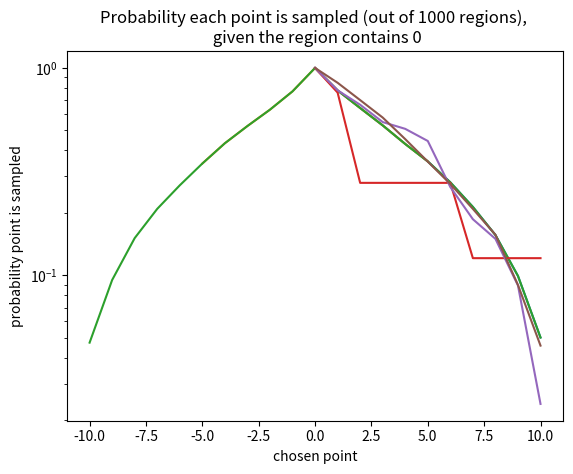

Write the Python code that produced this figure.
import numpy as np 
import matplotlib.pyplot as plt

def genRegions(n):

	# generate n regions and store them as tuples in a list

	regions = []
	for i in range(0, n):
		low = np.random.uniform(-11, 11)
		high = np.random.uniform(-11, 11)
		if (low < high):
			regions.append((low, high))
		else:
			regions.append((high, low))
	return regions

regions = genRegions(10000)

# PROBLEM 1

def contains(region, point):
	
	# check if region contains points

	if (point <= region[1]) and (point >= region[0]):
		return True
	return False

# PROBLEM 2

def findProb(point, regions):

	# finds the probability a region in regions contains point
	# if it contains 0 as well

	weight = 1 / len(regions)

	# find P(x = 0 & x = 1)
	num = 0
	den = 0
	for region in regions:
		height = 1 / (region[1] - region[0])
		if (contains(region, 0)):
			den += weight * height 
			if contains(region, point):
				num += weight * height
	p1 = num / den

	# find P(x = 0)
	num = 0
	den = 0
	for region in regions:
		height = 1 / (region[1] - region[0])
		if (contains(region, 0)):
			num += weight * height
			den += weight * height
	p2 = num / den

	return (p1 / p2)


print("The probability of getting x=1 for regions containing x=0 is:", findProb(1, regions))

# PROBLEM 3

def findProbOverRange(rStart, rEnd, regions):

	# plots the probability for each point in [rStart, rEnd) that it 
	# is in a region in regions given that region contains 0

	probabilities = []

	for p in range(rStart, rEnd):
		probabilities.append(findProb(p, regions))

	return probabilities

y = findProbOverRange(0, 11, regions)
x = np.arange(0, 11)
plt.xlabel("chosen point")
plt.ylabel("probability point is sampled")
plt.title("Probability each point is sampled, given the region contains 0")
plt.plot(x, y)
plt.show()

# PROBLEM 5

y = findProbOverRange(-5, 6, regions)
x = np.arange(-5, 6)
plt.xlabel("chosen point")
plt.ylabel("probability point is sampled")
plt.title("Probability each point is sampled (on a logarithmic scale), \n given the region contains 0")
plt.semilogy(x, y)
plt.show()

y = findProbOverRange(-10, 11, regions)
x = np.arange(-10, 11)
plt.xlabel("chosen point")
plt.ylabel("probability point is sampled")
plt.title("Probability each point is sampled (on a logarithmic scale), \n given the region contains 0")
plt.semilogy(x, y)
plt.show()

# PROBLEM 6
r = int(np.random.uniform(0, 9990))

y = findProbOverRange(0, 11, regions[r : r + 10])
x = np.arange(0, 11)
plt.xlabel("chosen point")
plt.ylabel("probability point is sampled")
plt.title("Probability each point is sampled (out of 10 regions), \n given the region contains 0")
plt.plot(x, y)
plt.show()

r = int(np.random.uniform(0, 9900))

y = findProbOverRange(0, 11, regions[r : r + 100])
x = np.arange(0, 11)
plt.xlabel("chosen point")
plt.ylabel("probability point is sampled")
plt.title("Probability each point is sampled (out of 100 regions), \n given the region contains 0")
plt.plot(x, y)
plt.show()

r = int(np.random.uniform(0, 9000))

y = findProbOverRange(0, 11, regions[r : r + 1000])
x = np.arange(0, 11)
plt.xlabel("chosen point")
plt.ylabel("probability point is sampled")
plt.title("Probability each point is sampled (out of 1000 regions), \n given the region contains 0")
plt.plot(x, y)
plt.show()





